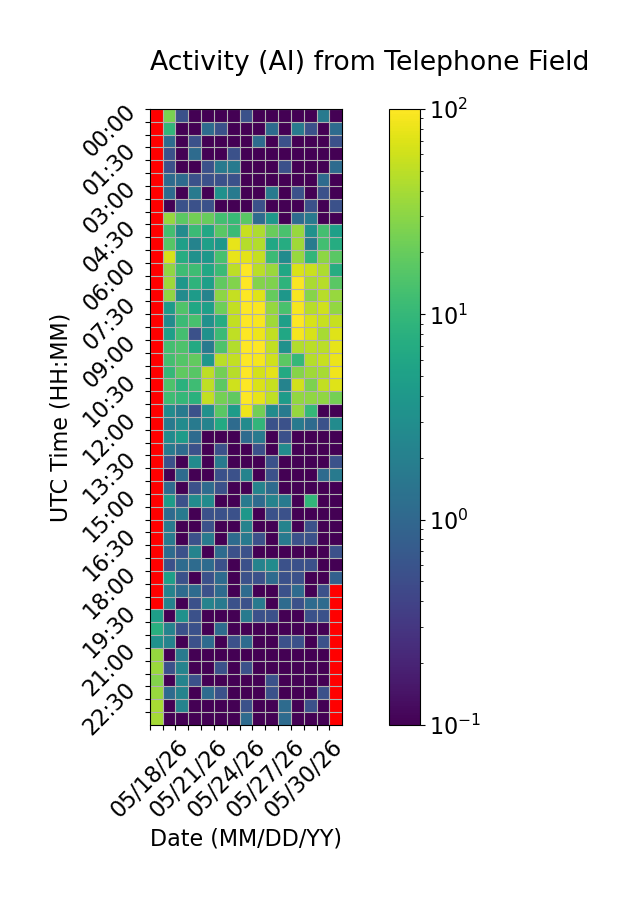

The data file committed next to this chart (first rows):
Time (UTC), 05/18/26, 05/19/26, 05/20/26, 05/21/26, 05/22/26, 05/23/26, 05/24/26, 05/25/26, 05/26/26, 05/27/26, 05/28/26, 05/29/26, 05/30/26, 05/31/26, 06/01/26
00:00, , 25.0, 0.5556, 0.0, 0.0, 0.0, 0.0, 0.5556, 0.0, 0.0, 0.0, 0.0, 0.0, 1.667, 0.0
00:30, , 9.444, 0.0, 0.0, 1.111, 0.5556, 0.0, 0.0, 0.0, 1.111, 0.0, 1.667, 0.5556, 0.0, 1.111
01:00, , 1.111, 0.0, 0.5556, 0.0, 0.0, 0.0, 0.0, 1.111, 0.0, 0.5556, 0.0, 0.0, 0.0, 0.5556
01:30, , 0.5556, 0.0, 1.111, 0.0, 0.0, 0.5556, 0.0, 0.0, 0.0, 0.0, 0.0, 0.0, 0.0, 0.0
02:00, , 0.5556, 0.0, 0.0, 0.5556, 1.667, 1.667, 0.0, 0.0, 0.0, 0.5556, 0.0, 0.0, 0.0, 1.111
02:30, , 1.111, 1.111, 0.5556, 0.5556, 0.5556, 0.5556, 0.0, 0.0, 0.0, 0.0, 0.0, 0.0, 1.111, 0.0
03:00, , 1.111, 0.0, 1.667, 0.0, 3.333, 1.667, 0.0, 0.0, 1.667, 0.0, 0.5556, 0.0, 0.5556, 0.0
03:30, , 0.0, 0.5556, 0.5556, 0.5556, 0.0, 0.0, 0.0, 0.5556, 0.0, 0.0, 0.0, 0.5556, 0.0, 0.5556
04:00, , 33.33, 17.78, 22.78, 20.0, 12.22, 10.56, 17.22, 1.111, 3.889, 0.0, 1.111, 1.667, 0.0, 0.0
04:30, , 12.78, 2.778, 11.11, 6.111, 17.22, 11.11, 55.56, 42.78, 20.56, 13.89, 34.44, 3.333, 12.78, 5.0
05:00, , 16.11, 5.0, 2.222, 5.0, 3.889, 77.78, 46.67, 45.56, 6.111, 7.222, 37.22, 1.667, 12.22, 7.222
05:30, , 66.11, 7.222, 3.333, 3.889, 13.33, 79.44, 74.44, 54.44, 11.11, 2.778, 34.44, 9.444, 31.11, 17.22
06:00, , 31.67, 11.67, 11.67, 6.111, 11.11, 50.0, 99.44, 48.33, 35.0, 6.111, 67.78, 57.78, 42.22, 7.222
06:30, , 36.67, 3.889, 8.889, 5.0, 18.33, 27.22, 100.0, 27.78, 26.11, 8.889, 96.67, 41.67, 47.78, 17.22
07:00, , 31.67, 2.778, 4.444, 2.222, 31.11, 55.0, 100.0, 70.56, 19.44, 3.889, 93.89, 28.33, 47.78, 34.44
07:30, , 4.444, 15.0, 6.111, 5.0, 21.67, 53.33, 100.0, 96.67, 33.89, 13.89, 91.11, 47.22, 60.0, 32.78
08:00, , 2.778, 11.11, 13.33, 3.333, 7.222, 53.33, 100.0, 93.89, 37.22, 5.0, 98.89, 65.0, 56.67, 55.56
08:30, , 5.0, 12.78, 0.5556, 3.333, 11.11, 51.11, 100.0, 83.33, 52.78, 6.111, 91.67, 65.0, 40.56, 70.56
09:00, , 12.78, 14.44, 6.667, 1.667, 14.44, 45.56, 100.0, 97.78, 52.78, 3.333, 45.0, 48.33, 48.89, 77.22
09:30, , 12.78, 15.56, 18.89, 3.889, 49.44, 53.33, 100.0, 90.56, 60.56, 17.78, 10.0, 46.67, 56.67, 82.22
10:00, , 10.0, 18.33, 16.67, 50.56, 22.78, 47.22, 100.0, 63.33, 75.56, 6.667, 28.89, 37.78, 40.0, 87.22
10:30, , 14.44, 8.333, 11.67, 52.22, 17.78, 60.0, 100.0, 67.78, 56.67, 2.222, 61.67, 25.56, 52.78, 70.56
11:00, , 11.67, 10.0, 8.333, 53.33, 23.89, 18.33, 100.0, 78.33, 51.67, 4.444, 32.78, 31.67, 31.67, 23.89
11:30, , 2.778, 1.667, 0.5556, 3.333, 17.22, 4.444, 84.44, 22.78, 2.778, 1.667, 33.89, 10.0, 0.0, 0.0
12:00, , 1.667, 2.778, 1.667, 2.222, 6.667, 1.111, 2.778, 9.444, 0.5556, 0.5556, 1.667, 1.111, 0.5556, 2.778
12:30, , 2.778, 4.444, 1.111, 0.0, 0.0, 0.0, 1.111, 1.667, 0.0, 0.5556, 0.0, 0.0, 0.0, 0.0
13:00, , 1.667, 1.111, 0.5556, 0.0, 0.5556, 0.0, 0.0, 0.5556, 0.0, 2.778, 0.0, 0.0, 0.0, 0.0
13:30, , 0.5556, 0.0, 2.778, 0.0, 1.667, 0.0, 0.0, 0.0, 0.5556, 0.0, 0.0, 0.0, 0.0, 0.5556
14:00, , 0.0, 1.111, 0.0, 0.0, 0.5556, 0.5556, 2.222, 0.0, 0.5556, 0.0, 0.0, 0.0, 1.111, 1.667
14:30, , 1.111, 0.0, 0.5556, 1.111, 0.5556, 0.0, 0.0, 2.222, 1.111, 0.0, 0.0, 0.0, 0.0, 0.0
15:00, , 4.444, 0.5556, 2.778, 2.778, 0.0, 0.0, 1.667, 1.111, 2.222, 1.667, 0.0, 9.444, 0.0, 0.0
15:30, , 1.111, 1.667, 0.0, 0.5556, 0.5556, 0.5556, 3.889, 0.0, 0.5556, 0.5556, 0.0, 0.0, 0.0, 0.0
16:00, , 1.667, 0.0, 0.0, 0.5556, 0.0, 0.0, 2.222, 0.0, 0.0, 2.222, 0.0, 0.5556, 0.0, 0.0
16:30, , 1.667, 0.0, 0.5556, 1.667, 0.0, 1.111, 1.667, 0.5556, 0.0, 1.667, 0.5556, 0.5556, 0.0, 0.0
17:00, , 1.111, 0.5556, 2.222, 0.0, 1.111, 0.5556, 0.5556, 0.0, 0.0, 0.0, 0.0, 0.0, 0.0, 0.5556
17:30, , 0.5556, 1.111, 1.111, 1.111, 0.5556, 0.0, 0.5556, 2.222, 2.778, 0.5556, 0.5556, 0.5556, 0.0, 0.0
18:00, , 5.0, 0.5556, 0.0, 0.5556, 1.111, 0.0, 0.5556, 0.5556, 1.111, 0.5556, 0.5556, 0.0, 0.0, 0.8333
18:30, , 2.222, 1.111, 1.111, 0.5556, 1.111, 0.0, 1.111, 0.0, 0.0, 0.5556, 1.111, 0.0, 0.5556, 
19:00, , 2.222, 0.0, 0.5556, 2.222, 1.667, 0.5556, 0.5556, 1.667, 0.0, 1.111, 0.5556, 1.111, 1.111, 
19:30, 5.0, 0.0, 3.333, 0.5556, 0.0, 0.0, 0.0, 1.667, 0.5556, 0.5556, 0.0, 0.0, 0.5556, 0.5556, 
20:00, 7.778, 2.222, 0.5556, 0.5556, 0.0, 1.111, 0.0, 0.0, 0.0, 0.0, 0.0, 0.0, 0.0, 0.0, 
20:30, 3.333, 2.222, 0.0, 0.5556, 1.111, 0.0, 0.5556, 1.111, 0.0, 0.0, 0.5556, 0.5556, 0.0, 0.5556, 
21:00, 33.33, 0.0, 1.667, 0.0, 0.0, 0.0, 0.0, 0.0, 0.0, 0.0, 0.0, 0.0, 0.0, 0.0, 
21:30, 35.56, 0.5556, 2.222, 0.0, 0.0, 0.5556, 0.0, 0.5556, 0.0, 0.0, 0.0, 0.0, 0.0, 0.0, 
22:00, 27.78, 0.0, 2.222, 0.5556, 0.0, 0.0, 0.0, 0.0, 0.0, 0.5556, 0.0, 0.0, 0.0, 0.0, 
22:30, 34.44, 1.111, 2.222, 0.0, 1.111, 0.5556, 0.0, 0.0, 0.0, 0.5556, 0.0, 0.0, 0.0, 0.5556, 
23:00, 40.0, 0.0, 2.222, 0.0, 0.0, 0.0, 0.0, 0.5556, 0.0, 0.0, 1.111, 0.0, 0.5556, 0.0, 
23:30, 39.44, 0.0, 0.0, 0.0, 0.0, 0.0, 0.0, 1.111, 0.0, 0.0, 1.111, 0.0, 0.0, 0.0, 
